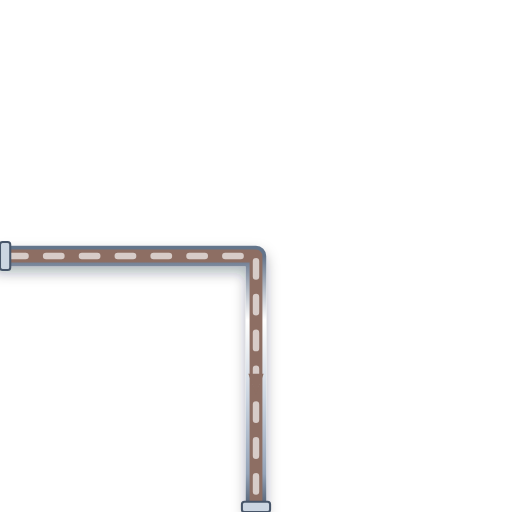
t = 0.00 s
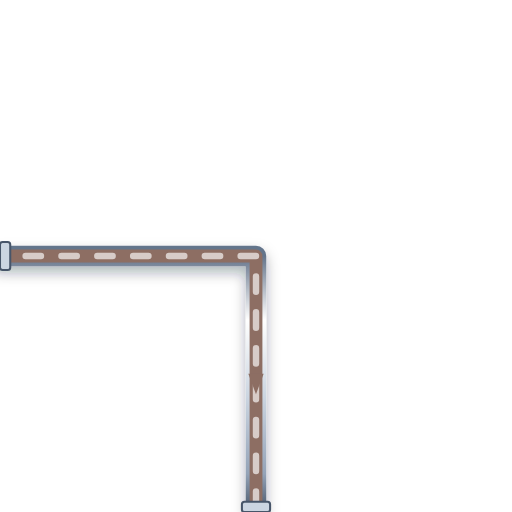
t = 0.20 s
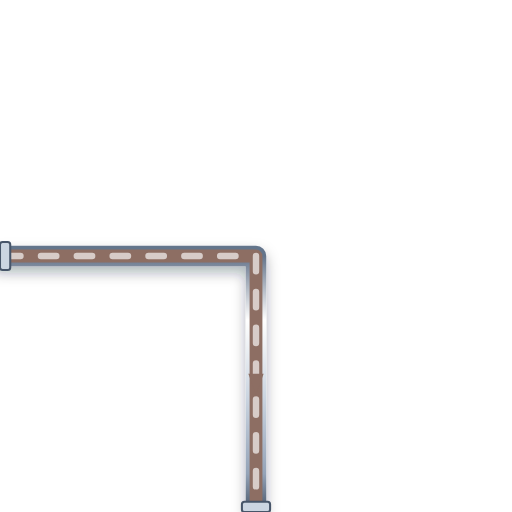
t = 0.40 s
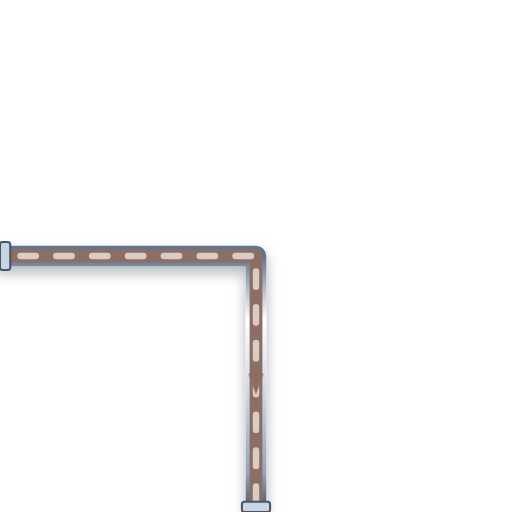
t = 0.60 s

The animated SVG that drew these frames (rendered in a browser with its animation timeline set to each time). Animation: 1 CSS @keyframes rule; one cycle of 0.80 s, repeats indefinitely.

<svg xmlns="http://www.w3.org/2000/svg" viewBox="0 0 200 200" width="200" height="200">
  <defs>
    <style>
      @keyframes p-flow-anim {
        from { stroke-dashoffset: 24; } to { stroke-dashoffset: 0; }
      }
      .anim-p-flow {
        stroke-dasharray: 6 8;
        animation: p-flow-anim 0.8s linear infinite;
      }
    </style>
    <filter id="ssPipeShadow" x="-15%" y="-15%" width="130%" height="130%">
      <feDropShadow dx="0" dy="2.5" stdDeviation="2.5" flood-color="#0f172a" flood-opacity="0.32" />
    </filter>
    <linearGradient id="ssPipeGradH" x1="0%" y1="0%" x2="0%" y2="100%">
      <stop offset="0%" stop-color="#64748b" /><stop offset="25%" stop-color="#ffffff" />
      <stop offset="55%" stop-color="#cbd5e1" /><stop offset="85%" stop-color="#94a3b8" /><stop offset="100%" stop-color="#475569" />
    </linearGradient>
  </defs>

  <!-- Stainless Steel 316 Outer Casing (8px with 3D Drop Shadow) -->
  <path d="M 0 100 L 100 100 L 100 200" stroke="url(#ssPipeGradH)" stroke-width="8" fill="none" stroke-linecap="round" stroke-linejoin="round" filter="url(#ssPipeShadow)"/>

  <!-- Process Fluid Core (5px) -->
  <path d="M 0 100 L 100 100 L 100 200" stroke="#8D6E63" stroke-width="5" fill="none" stroke-linecap="round" stroke-linejoin="round"/>

  <!-- Animated Fluid Flow Stream Dashes (2.5px) -->
  <path d="M 0 100 L 100 100 L 100 200" stroke="#D7CCC8" stroke-width="2.5" fill="none" stroke-linejoin="round" stroke-linecap="round" class="anim-p-flow"/>

  <!-- Directional Flow Arrow -->
  <polygon points="97,146 100,154 103,146" fill="#8D6E63" />

  <!-- ANSI Flange Connection Collars -->
  <rect x="0" y="94.5" width="4" height="11" rx="1" fill="#cbd5e1" stroke="#475569" stroke-width="0.8"/>
  <rect x="94.5" y="196" width="11" height="4" rx="1" fill="#cbd5e1" stroke="#475569" stroke-width="0.8"/>
</svg>
